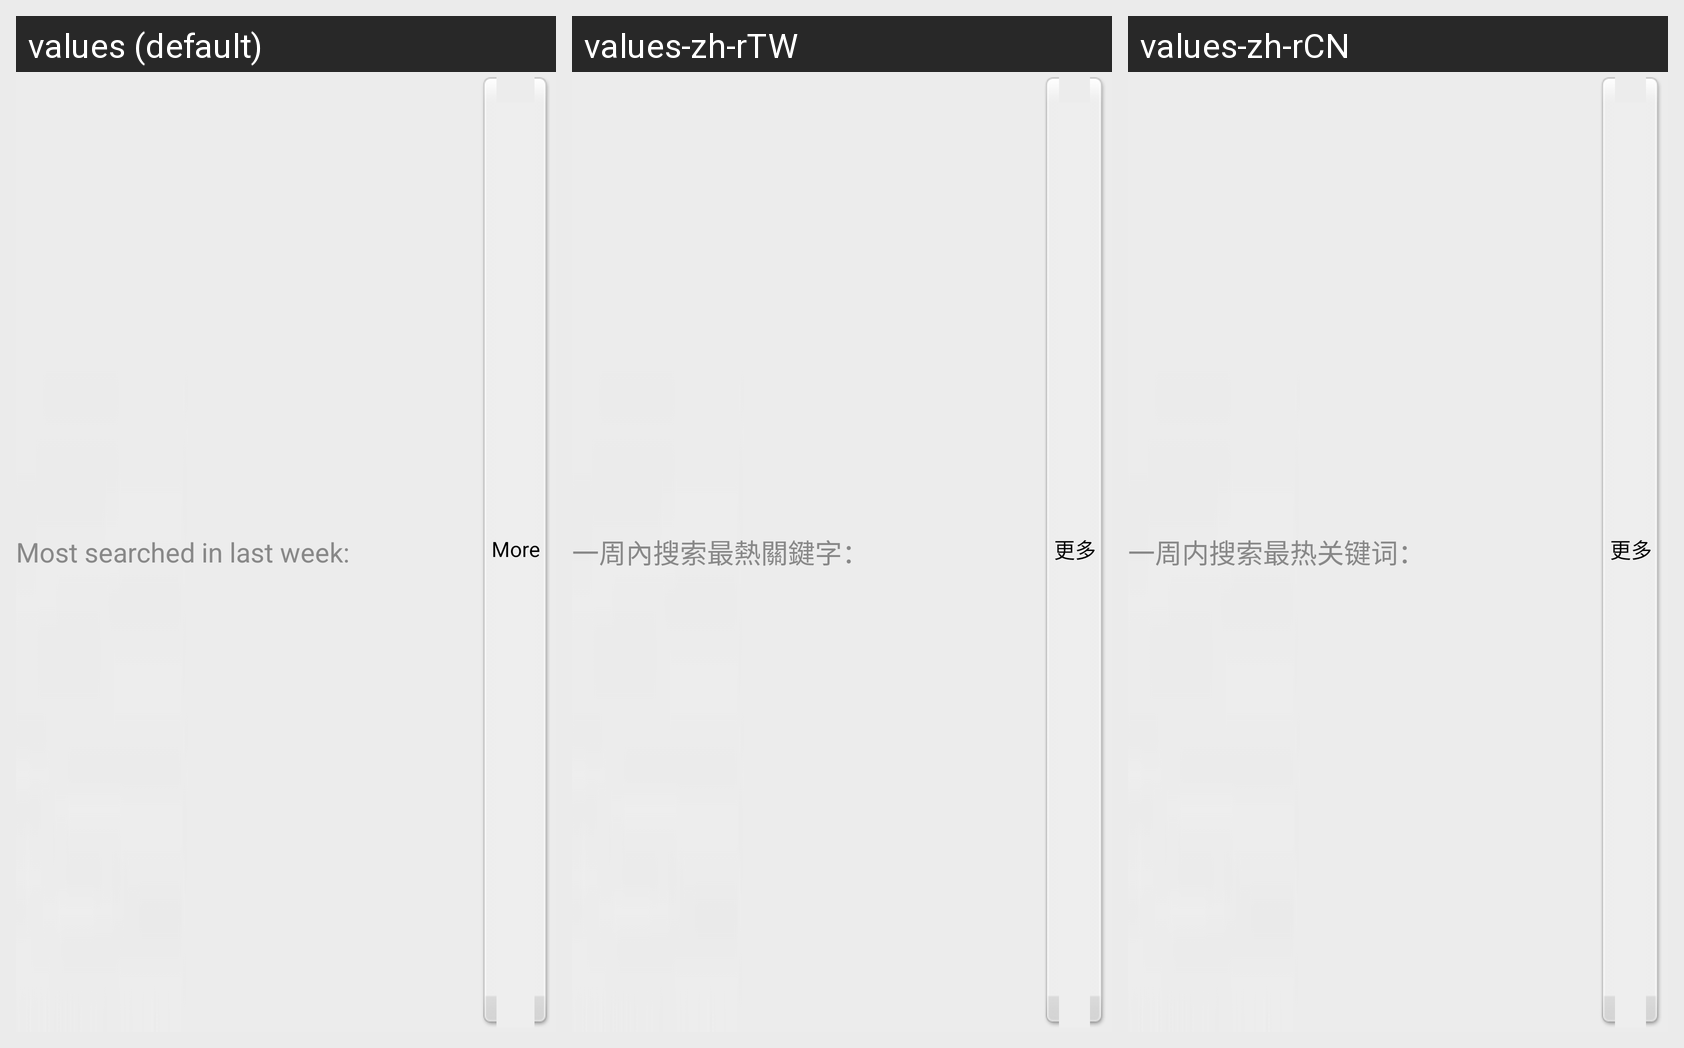

Here is an Android app screen in its default locale and in the app's own translations. Write out the translated-string differences for the strings that appear on this screen.
Android screen res/layout/week_top_header.xml rendered under 3 locales, left to right: values (default), values-zh-rTW, values-zh-rCN. Device: Nexus 5 (rendered at 1080×1920; each locale shown at half size, 540×960, under a caption strip naming it); theme Theme.MaterialComponents.DayNight.NoActionBar.
Strings drawn on this screen, with the default value and each locale's value (text and hints the layout hard-codes, and strings that could not be matched under every locale, appear in the picture but are not listed):

week_top_keywords
  values: Most searched in last week:
  values-zh-rTW: 一周內搜索最熱關鍵字：
  values-zh-rCN: 一周内搜索最热关键词：

more_keywords
  values: More
  values-zh-rTW: 更多
  values-zh-rCN: 更多
